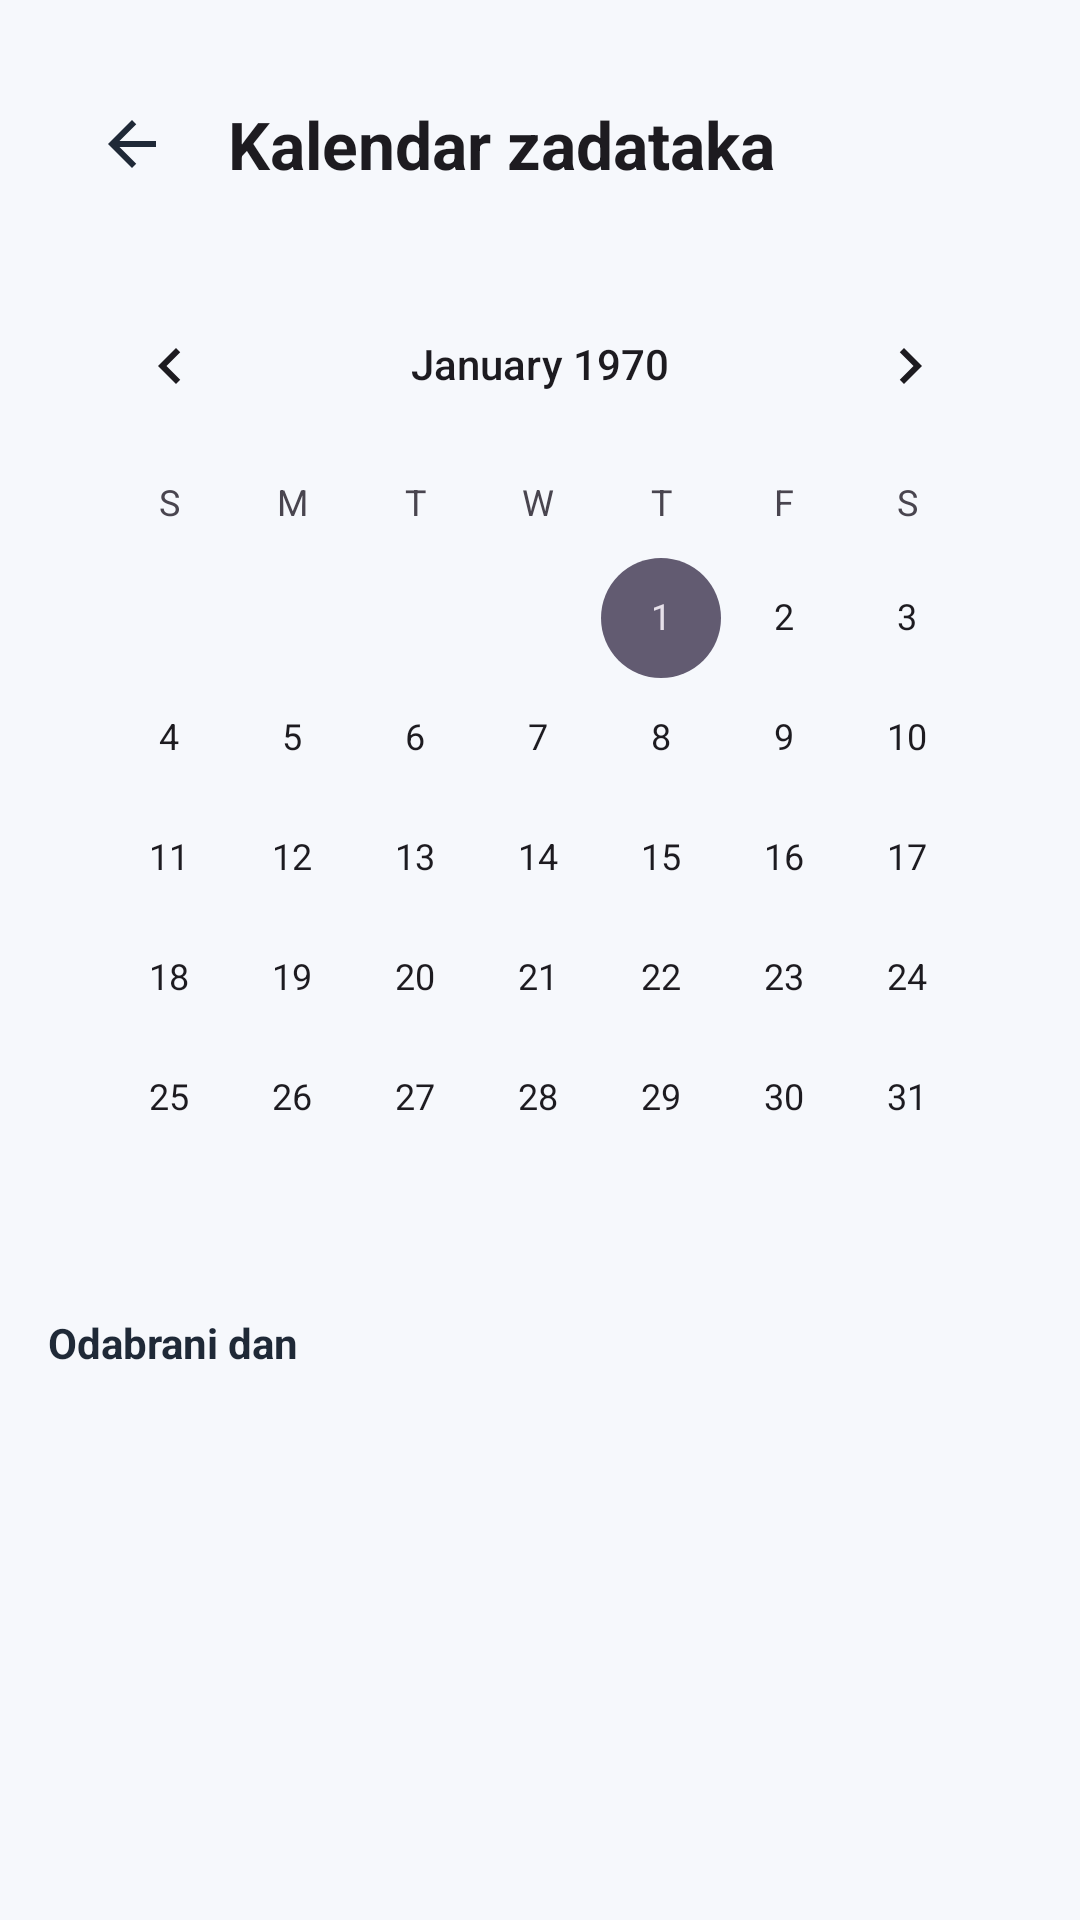

Layout XML and referenced resources for this Android screen:
<!-- AndroidManifest.xml: application theme Theme.HabitRPG -->
<!-- res/layout/fragment_task_calendar.xml -->
<?xml version="1.0" encoding="utf-8"?>
<LinearLayout
    xmlns:android="http://schemas.android.com/apk/res/android"
    xmlns:app="http://schemas.android.com/apk/res-auto"
    android:layout_width="match_parent"
    android:layout_height="match_parent"
    android:orientation="vertical"
    android:padding="16dp"
    android:background="@color/bg">

    <com.google.android.material.appbar.MaterialToolbar
        android:id="@+id/toolbarCalendar"
        android:layout_width="match_parent"
        android:layout_height="wrap_content"
        app:title="@string/task_calendar"
        app:navigationIcon="@drawable/ic_arrow_back" />

    <CalendarView
        android:id="@+id/calendarView"
        android:layout_width="match_parent"
        android:layout_height="wrap_content"
        android:layout_marginTop="8dp"/>

    <com.google.android.material.textview.MaterialTextView
        android:id="@+id/tvSelectedDay"
        android:layout_width="wrap_content"
        android:layout_height="wrap_content"
        android:text="@string/selected_day"
        android:textStyle="bold"
        android:textColor="@color/text_primary"
        android:layout_marginTop="12dp"/>

    <androidx.recyclerview.widget.RecyclerView
        android:id="@+id/rvCalendarTasks"
        android:layout_width="match_parent"
        android:layout_height="0dp"
        android:layout_weight="1"
        android:paddingTop="8dp"/>

    <com.google.android.material.textview.MaterialTextView
        android:id="@+id/tvEmptyCalendarTasks"
        android:layout_width="match_parent"
        android:layout_height="wrap_content"
        android:gravity="center"
        android:paddingTop="12dp"
        android:paddingBottom="12dp"
        android:text="@string/no_tasks_for_day"
        android:textColor="@color/text_secondary"
        android:textSize="14sp"
        android:visibility="gone" />
</LinearLayout>
<!-- resources referenced by this layout -->
<resources>
  <color name="bg">#F6F8FC</color>
  <color name="text_primary">#1F2937</color>
  <color name="text_secondary">#6B7280</color>
  <!-- drawable ic_arrow_back (drawable) -->
  <vector xmlns:android="http://schemas.android.com/apk/res/android"
      android:width="24dp"
      android:height="24dp"
      android:viewportWidth="24"
      android:viewportHeight="24">
      <path
          android:fillColor="#FF1F2937"
          android:pathData="M20,11H7.83L13.42,5.41L12,4L4,12L12,20L13.41,18.59L7.83,13H20V11Z"/>
  </vector>
  <string name="no_tasks_for_day">Nema zadataka za odabrani dan.</string>
  <string name="selected_day">Odabrani dan</string>
  <string name="task_calendar">Kalendar zadataka</string>
  <style name="AppTextAppearance.DisplayLarge" parent="TextAppearance.Material3.DisplayLarge">
          <item name="android:textSize">57sp</item>
          <item name="android:textStyle">bold</item>
          <item name="android:letterSpacing">-0.02</item>
      </style>
  <style name="AppTextAppearance.DisplayMedium" parent="TextAppearance.Material3.DisplayMedium">
          <item name="android:textSize">45sp</item>
          <item name="android:textStyle">bold</item>
      </style>
  <style name="AppTextAppearance.DisplaySmall" parent="TextAppearance.Material3.DisplaySmall">
          <item name="android:textSize">36sp</item>
      </style>
  <style name="AppTextAppearance.HeadlineLarge" parent="TextAppearance.Material3.HeadlineLarge">
          <item name="android:textSize">32sp</item>
          <item name="android:textStyle">bold</item>
      </style>
  <style name="AppTextAppearance.HeadlineMedium" parent="TextAppearance.Material3.HeadlineMedium">
          <item name="android:textSize">28sp</item>
          <item name="android:textStyle">bold</item>
      </style>
  <style name="AppTextAppearance.HeadlineSmall" parent="TextAppearance.Material3.HeadlineSmall">
          <item name="android:textSize">24sp</item>
      </style>
  <style name="AppTextAppearance.TitleLarge" parent="TextAppearance.Material3.TitleLarge">
          <item name="android:textSize">22sp</item>
          <item name="android:textStyle">bold</item>
      </style>
  <style name="AppTextAppearance.TitleMedium" parent="TextAppearance.Material3.TitleMedium">
          <item name="android:textSize">16sp</item>
          <item name="android:textStyle">bold</item>
          <item name="android:letterSpacing">0.01</item>
      </style>
  <style name="AppTextAppearance.TitleSmall" parent="TextAppearance.Material3.TitleSmall">
          <item name="android:textSize">14sp</item>
          <item name="android:textStyle">bold</item>
      </style>
  <style name="AppTextAppearance.BodyLarge" parent="TextAppearance.Material3.BodyLarge">
          <item name="android:textSize">16sp</item>
      </style>
  <style name="AppTextAppearance.BodyMedium" parent="TextAppearance.Material3.BodyMedium">
          <item name="android:textSize">14sp</item>
      </style>
  <style name="AppTextAppearance.BodySmall" parent="TextAppearance.Material3.BodySmall">
          <item name="android:textSize">12sp</item>
      </style>
  <style name="AppTextAppearance.LabelLarge" parent="TextAppearance.Material3.LabelLarge">
          <item name="android:textSize">14sp</item>
          <item name="android:textStyle">bold</item>
      </style>
  <style name="AppTextAppearance.LabelMedium" parent="TextAppearance.Material3.LabelMedium">
          <item name="android:textSize">12sp</item>
          <item name="android:textStyle">bold</item>
      </style>
  <style name="AppTextAppearance.LabelSmall" parent="TextAppearance.Material3.LabelSmall">
          <item name="android:textSize">11sp</item>
          <item name="android:letterSpacing">0.05</item>
      </style>
</resources>
